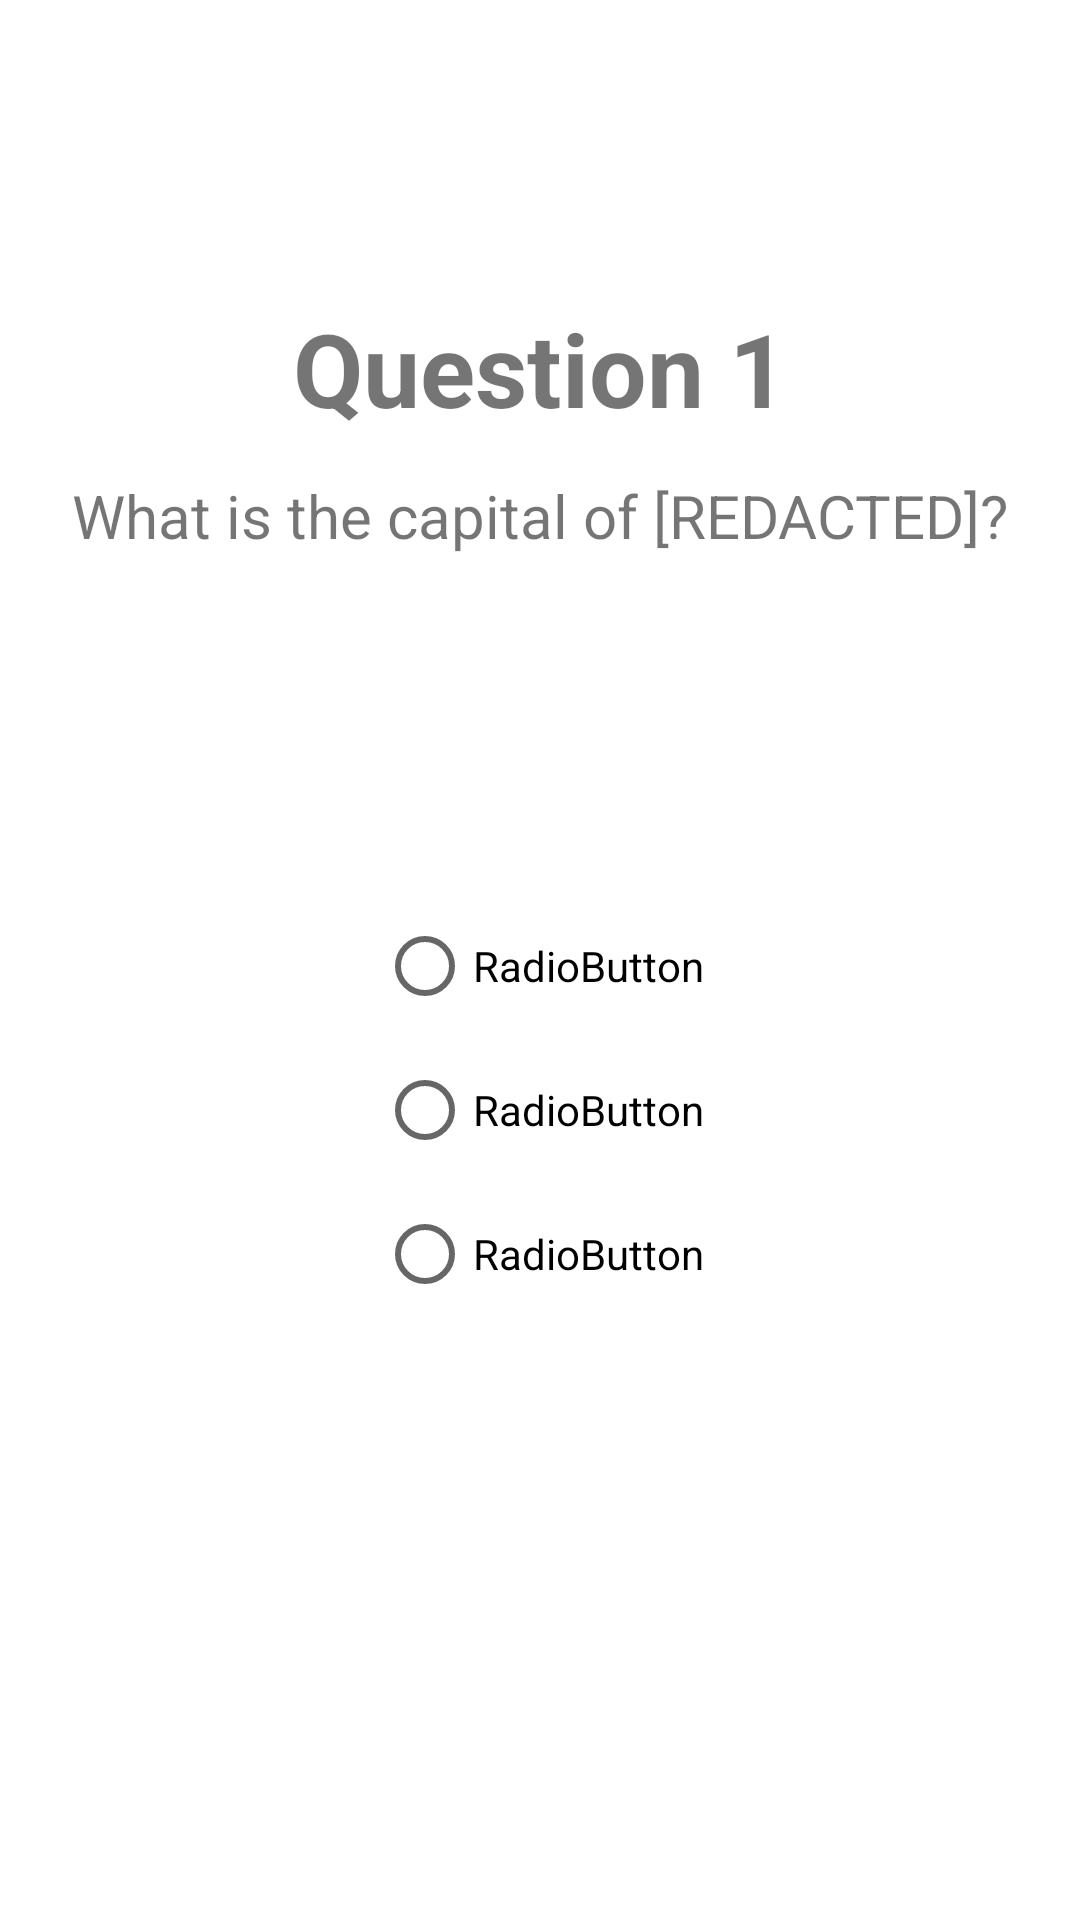

Android layout source for this screen:
<!-- AndroidManifest.xml: application theme Theme.CapitalQuiz -->
<!-- res/layout/fragment_new_quiz.xml -->
<?xml version="1.0" encoding="utf-8"?>
<androidx.constraintlayout.widget.ConstraintLayout xmlns:android="http://schemas.android.com/apk/res/android"
    xmlns:app="http://schemas.android.com/apk/res-auto"
    xmlns:tools="http://schemas.android.com/tools"
    android:layout_width="match_parent"
    android:layout_height="match_parent"
    tools:context=".NewQuizFragment">

    <TextView
        android:id="@+id/titleQuestion"
        android:layout_width="wrap_content"
        android:layout_height="wrap_content"
        android:layout_marginTop="100dp"
        android:text="Question 1"
        android:textSize="34sp"
        android:textStyle="bold"
        app:layout_constraintEnd_toEndOf="parent"
        app:layout_constraintStart_toStartOf="parent"
        app:layout_constraintTop_toTopOf="parent" />

    <TextView
        android:id="@+id/question"
        android:layout_width="wrap_content"
        android:layout_height="wrap_content"
        android:layout_marginBottom="100dp"
        android:text="What is the capital of [REDACTED]?"
        android:textSize="20sp"
        app:layout_constraintBottom_toTopOf="@+id/radioGroup"
        app:layout_constraintEnd_toEndOf="parent"
        app:layout_constraintStart_toStartOf="parent"
        app:layout_constraintTop_toBottomOf="@+id/titleQuestion" />

    <RadioGroup
        android:id="@+id/radioGroup"
        android:layout_width="wrap_content"
        android:layout_height="wrap_content"
        app:layout_constraintBottom_toBottomOf="parent"
        app:layout_constraintEnd_toEndOf="parent"
        app:layout_constraintStart_toStartOf="parent"
        app:layout_constraintTop_toTopOf="@id/titleQuestion">

        <RadioButton
            android:id="@+id/answer1"
            android:layout_width="match_parent"
            android:layout_height="wrap_content"
            android:text="RadioButton" />

        <RadioButton
            android:id="@+id/answer2"
            android:layout_width="match_parent"
            android:layout_height="wrap_content"
            android:text="RadioButton" />

        <RadioButton
            android:id="@+id/answer3"
            android:layout_width="match_parent"
            android:layout_height="wrap_content"
            android:text="RadioButton" />
    </RadioGroup>

</androidx.constraintlayout.widget.ConstraintLayout>
<!-- resources referenced by this layout -->
<resources>
  <style name="Theme.CapitalQuiz" parent="Theme.MaterialComponents.DayNight.NoActionBar">
          
          <item name="colorPrimary">@color/purple_500</item>
          <item name="colorPrimaryVariant">@color/purple_700</item>
          <item name="colorOnPrimary">@color/white</item>
          
          <item name="colorSecondary">@color/teal_200</item>
          <item name="colorSecondaryVariant">@color/teal_700</item>
          <item name="colorOnSecondary">@color/black</item>
          
          <item name="android:statusBarColor" tools:targetApi="l">?attr/colorPrimaryVariant</item>
          
      </style>
  <color name="purple_500">#FF6200EE</color>
  <color name="purple_700">#FF3700B3</color>
  <color name="white">#FFFFFFFF</color>
  <color name="teal_200">#FF03DAC5</color>
  <color name="teal_700">#FF018786</color>
  <color name="black">#FF000000</color>
</resources>
